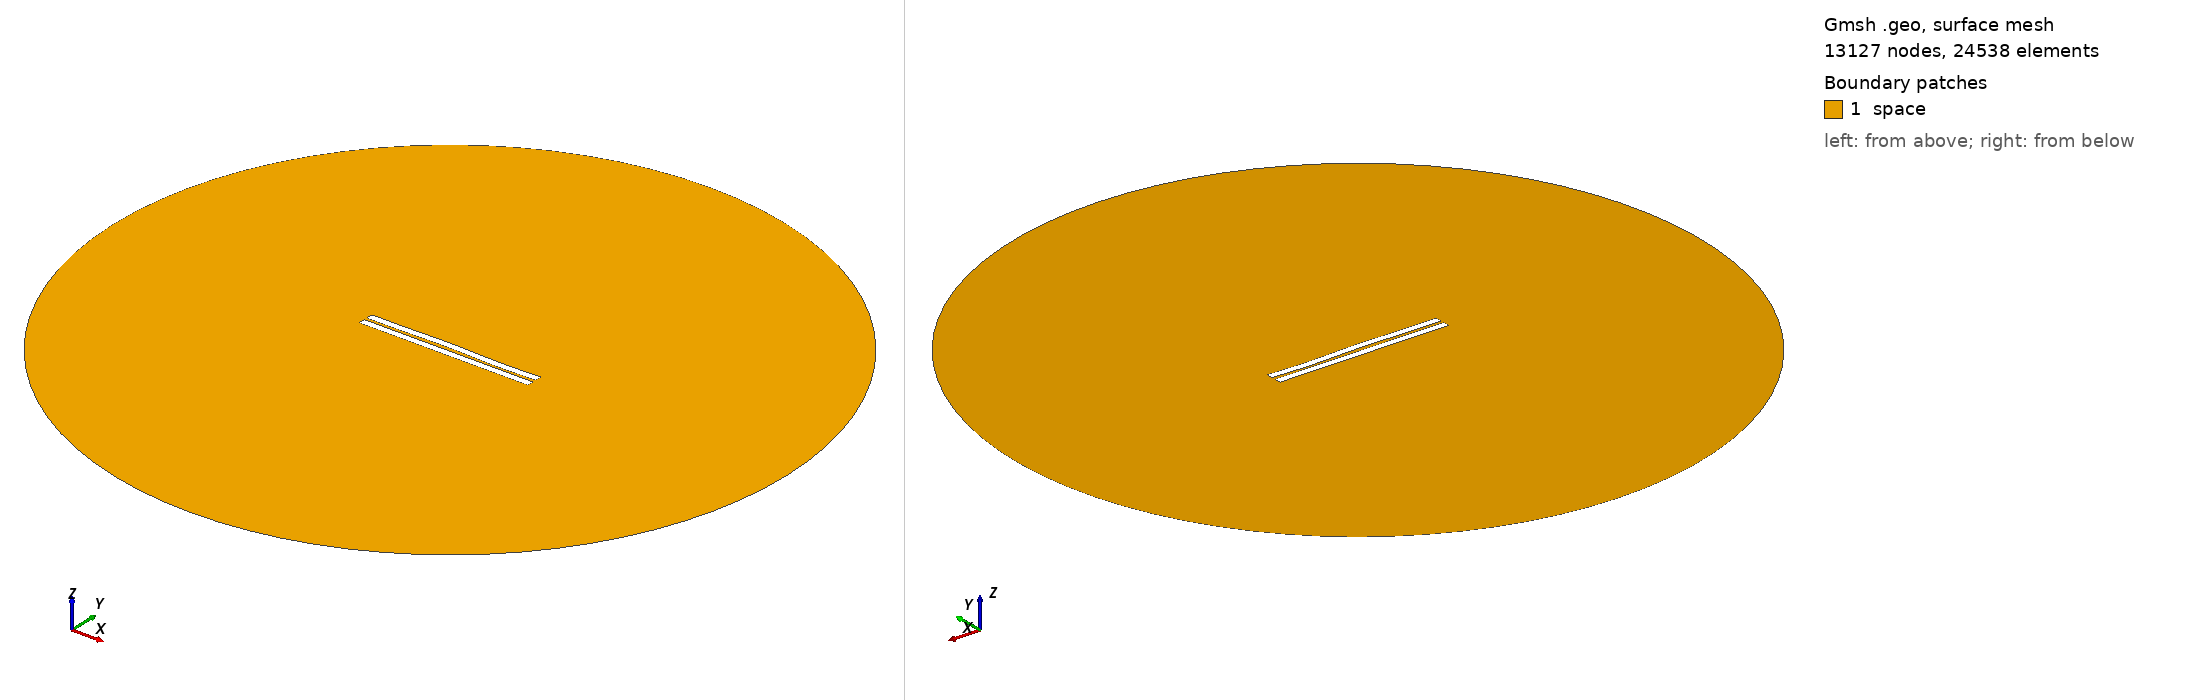

Gmsh geometry script, surface-meshed: 13127 nodes, 24538 surface elements. Boundary patches (legend numbers): 1 space. Left view from above one corner, right view from below the opposite corner. Legend entries are the model's physical surfaces. The drawing asked Gmsh for element sizes between 1% and 20% of the model's largest extent; the script's own settings can give other sizes.

=== 996.geo (drawn) ===
//---------------------------------------
// Geometry kernel
//---------------------------------------

SetFactory("OpenCASCADE");



//---------------------------------------
// Parameters of the geometry
//---------------------------------------

// Overetch of the upper plate
overetch = 0.0;

// Distance between the plates
distance = 1.75;

// Discretization over the x axis (for the deformation)
nx = 50; 

// Length of the plate
L = 100 - overetch; 

// Number of modes
n = 4; 

// 1st mode coefficient
coeff(1) = 0.0;
beta(1) = 0.596864 * 3.1415926535 / L;

// 2nd mode coefficient
coeff(2) = 0.15;
beta(2) = 1.49418 * 3.1415926535 / L;

// 3rd mode coefficient
coeff(3) = 0.15;
beta(3) = 2.50025 * 3.1415926535 / L;

// 4th mode coefficient
coeff(4) = -0.15;
beta(4) = 3.49999 * 3.1415926535 / L;



//---------------------------------------
// Upper plate (deformed rectangle)
//---------------------------------------

// Coordiantes of the upper plate
xmin = -50;
xmax = 50 - overetch;

// Height of the upper plate
yheight = 4 - 2 * overetch;

// Indexes of the points
UpperID[] = {};
LowerID[] = {};
LeftID[] = {};
RightID[] = {};

// Point index
p = 1;

// Horizontal edges
For i In {1:nx}
    x = xmin + (i-1)*(xmax - xmin)/(nx-1);

    y_bottom = distance / 2 + overetch;
    For j In {1:n}
        C = (Cosh(beta(j)*L) + Cos(beta(j)*L)) / (Sinh(beta(j)*L) + Sin(beta(j)*L));
        y_bottom  = y_bottom + coeff(j) * (Cosh(beta(j)*(x+50)) - Cos(beta(j)*(x+50)) - C * (Sinh(beta(j)*(x+50)) - Sin(beta(j)*(x+50))));
    EndFor

    y_top = y_bottom + yheight;

    Point(p) = {x, y_top, 0, 1.0};
    UpperID[i] = p;
    p = p + 1;

    Point(p) = {x, y_bottom, 0, 1.0};
    LowerID[i] = p;
    p = p + 1;
EndFor

// Create point lists
UpperPts[] = {}; LowerPts[] = {};
For i In {1:nx}
  UpperPts[] += {UpperID[i]};
  LowerPts[] += {LowerID[i]};
EndFor

// Build splines
Spline(1) = {UpperPts[]};
Spline(2) = {LowerPts[]};
Line(3) = {LowerPts[nx-1], UpperPts[nx-1]};
Line(4) = {LowerPts[0], UpperPts[0]};

// Build the plane surface
Curve Loop(1) = {2, 3, -1, -4};
Plane Surface(1) = {1};



//---------------------------------------
// Lower plate (rectangle)
//---------------------------------------

// Vertices
Point(1001) = {-50, -1, 0, 1.0};
Point(1002) = { 50, -1, 0, 1.0};
Point(1003) = { 50,  -5, 0, 1.0};
Point(1004) = {-50,  -5, 0, 1.0};

// Edges
Line(5) = {1001, 1002};
Line(6) = {1002, 1003};
Line(7) = {1003, 1004};
Line(8) = {1004, 1001};

// Plane surface
Line Loop(2) = {5, 6, 7, 8};
Plane Surface(2) = {2}; 



//---------------------------------------
// Outer (fictious) boundary
//---------------------------------------

// Points
Point(1005) = {0, 0, 0};       // Center
Point(1006) = {200, 0, 0};     // Start point
Point(1007) = {0, 200, 0};     // 90 degrees
Point(1008) = {-200, 0, 0};    // 180 degrees
Point(1009) = {0, -200, 0};    // 270 degrees

// Circle arcs (each needs start, center, end)
Circle(9) = {1006, 1005, 1007};
Circle(10) = {1007, 1005, 1008};
Circle(11) = {1008, 1005, 1009};
Circle(12) = {1009, 1005, 1006};

// Plane surface for the entire domain
Curve Loop(3) = {9, 10, 11, 12};
Surface(3) = {3};

// Subtract the plates from the whole domain to obtain the actual domain where we want to solve the equations
BooleanDifference{ Surface{3}; Delete; }{ Surface{1}; Surface{2}; Delete; }




//---------------------------------------
// Transfinite Lines/Curves
//---------------------------------------

// Set the number of points on the boundaries
r = 7;

// Plates
Transfinite Curve {1, 2} = 50*r Using Progression 1;
Transfinite Curve {3, 4} = 2*r Using Progression 1;
Transfinite Line {5, 7} = 50*r Using Progression 1;
Transfinite Line {6, 8} = 2*r Using Progression 1;

// Outer boundary
Transfinite Line {9, 10, 11, 12} = 20 Using Progression 1;



//---------------------------------------
// Physical groups
//---------------------------------------                

// Physical curves (boundaries)
Physical Line("force_segment", 10) = {2};
Physical Line("upper_plate", 11) = {1, 3, 4};
Physical Line("lower_plate", 12) = {5, 6, 7, 8};
Physical Line("boundary", 20) = {9, 10, 11, 12};

// Physical Surfaces
Physical Surface("space", 30) = {3};



//---------------------------------------
// 6. Generate the Mesh
//---------------------------------------

// 2D mesh generation
Mesh 2;
